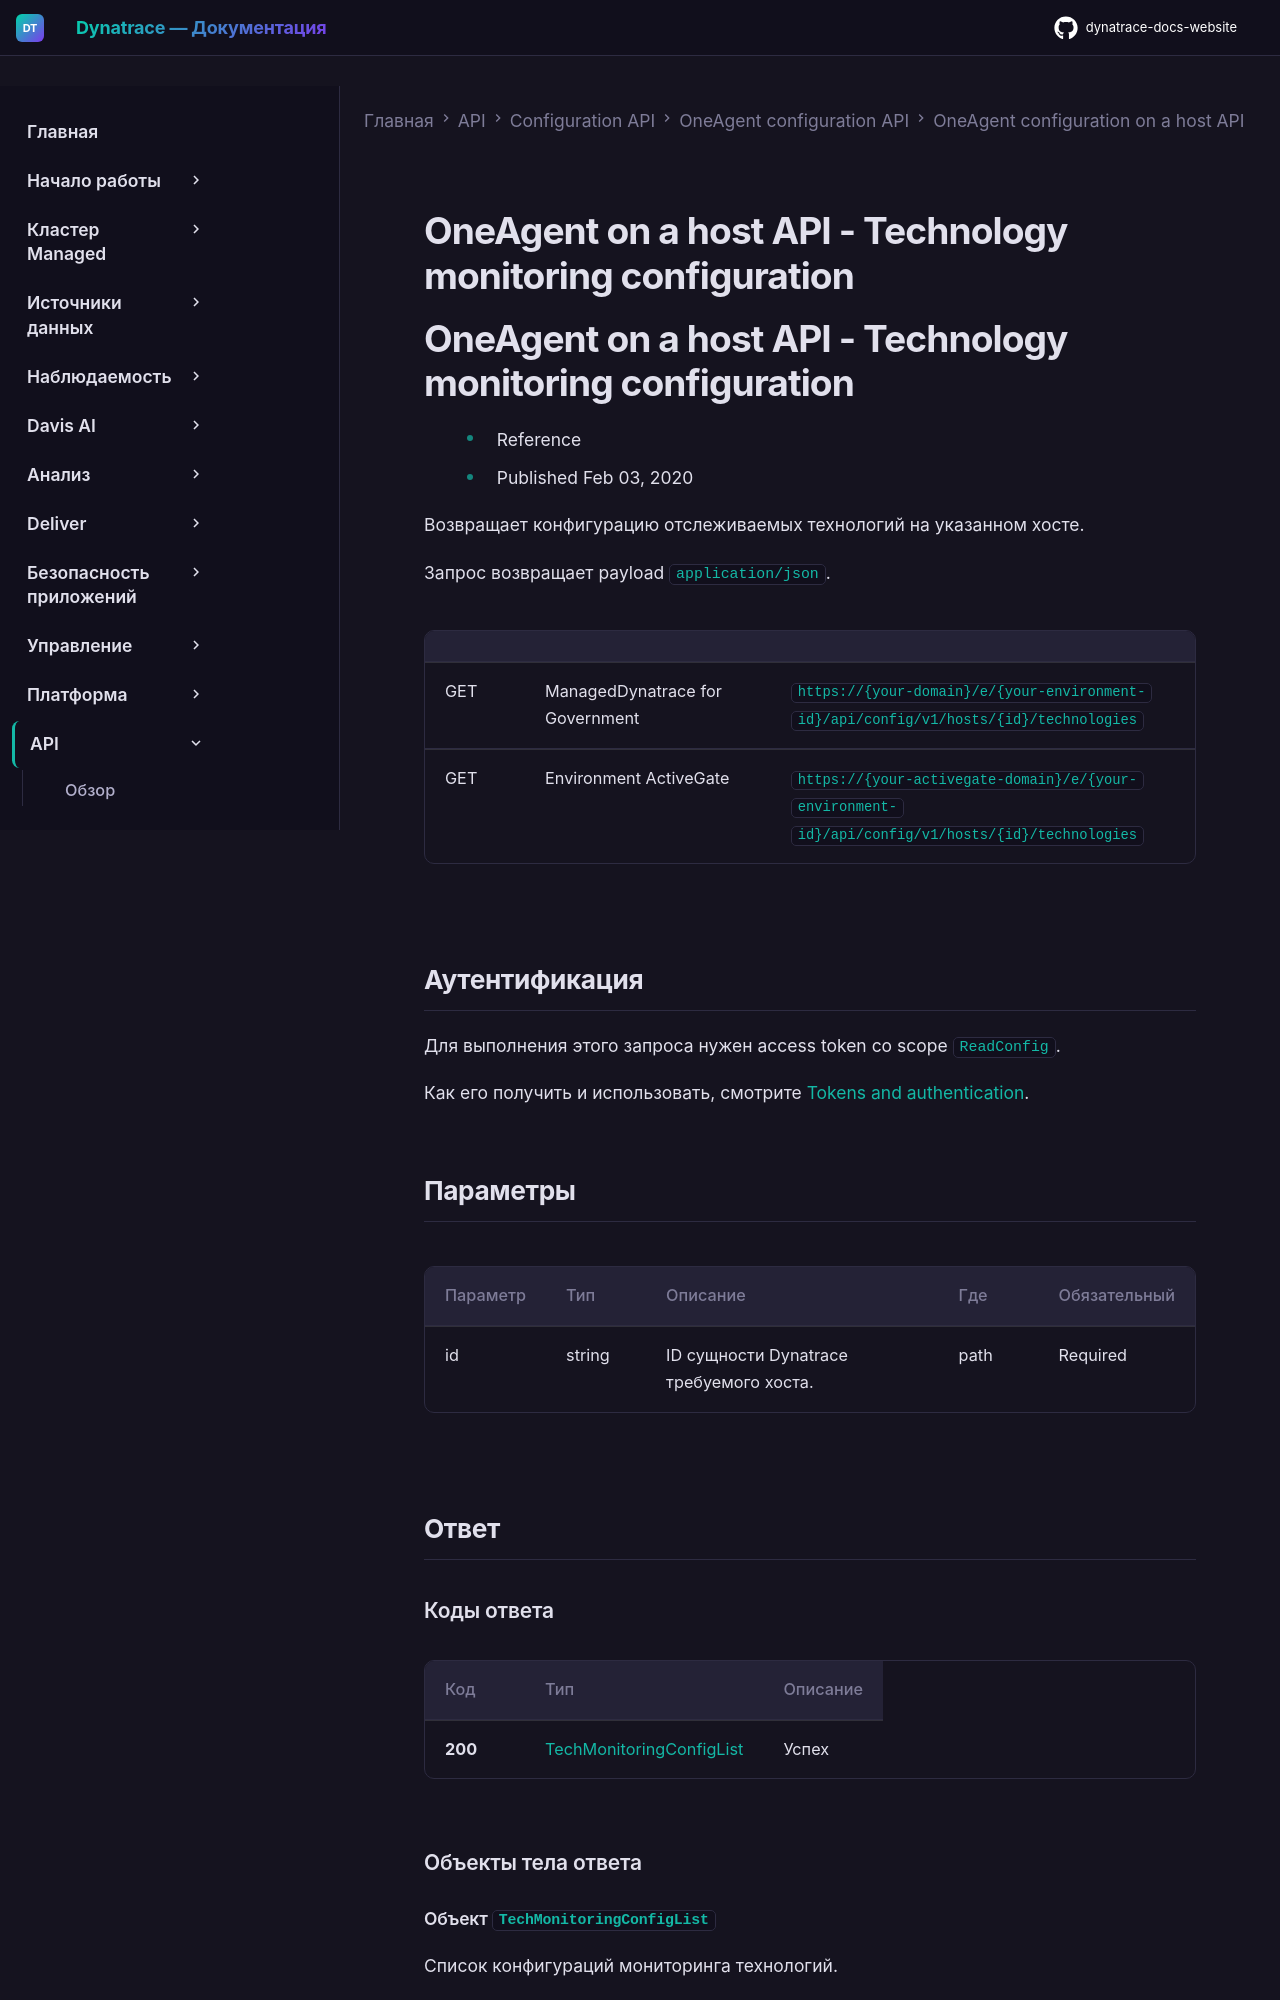

repository: Yerkebulan-Ardabayev/dynatrace-docs-website · page: managed-ru/dynatrace-api/configuration-api/oneagent-configuration/oneagent-on-host/oneagent-technology-monitoring/index.html · generator: mkdocs

---
title: OneAgent on a host API - Technology monitoring configuration
source: https://docs.dynatrace.com/managed/dynatrace-api/configuration-api/oneagent-configuration/oneagent-on-host/oneagent-technology-monitoring
scraped: 2026-05-12T11:21:21.952088
---

# OneAgent on a host API - Technology monitoring configuration

# OneAgent on a host API - Technology monitoring configuration

* Reference
* Published Feb 03, 2020

Возвращает конфигурацию отслеживаемых технологий на указанном хосте.

Запрос возвращает payload `application/json`.

|  |  |  |
| --- | --- | --- |
| GET | ManagedDynatrace for Government | `https://{your-domain}/e/{your-environment-id}/api/config/v1/hosts/{id}/technologies` |
| GET | Environment ActiveGate | `https://{your-activegate-domain}/e/{your-environment-id}/api/config/v1/hosts/{id}/technologies` |

## Аутентификация

Для выполнения этого запроса нужен access token со scope `ReadConfig`.

Как его получить и использовать, смотрите [Tokens and authentication](/managed/discover-dynatrace/references/dynatrace-api/basics/dynatrace-api-authentication).
